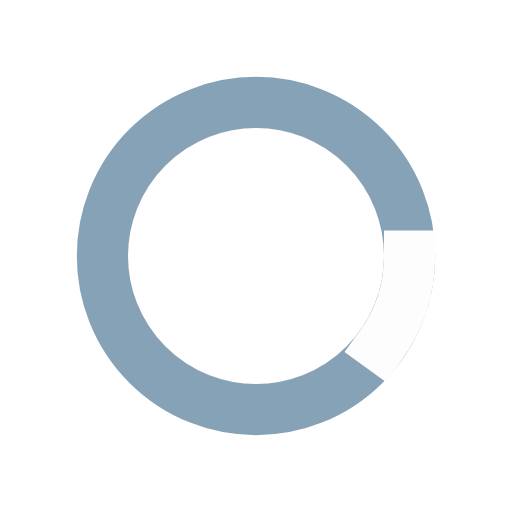
t = 0.00 s
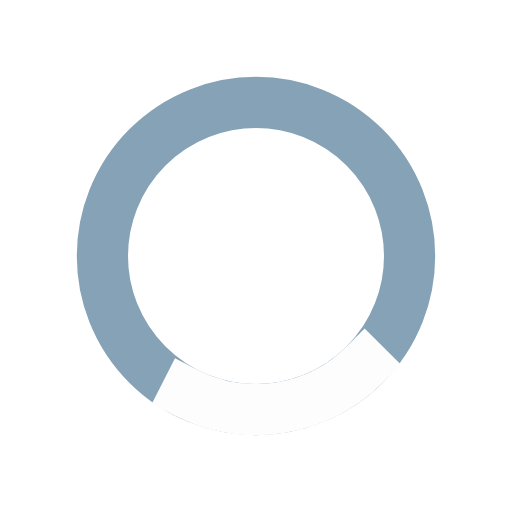
t = 0.13 s
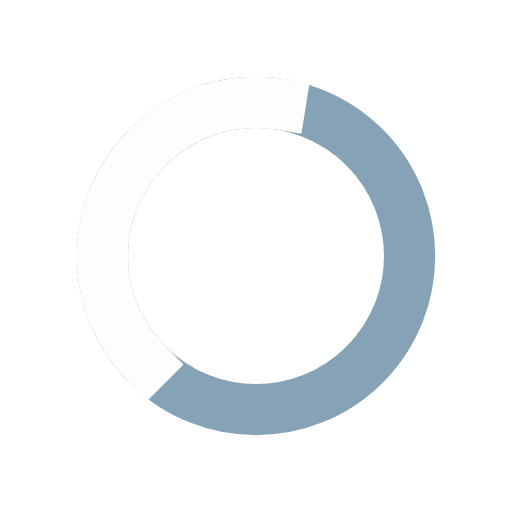
t = 0.38 s
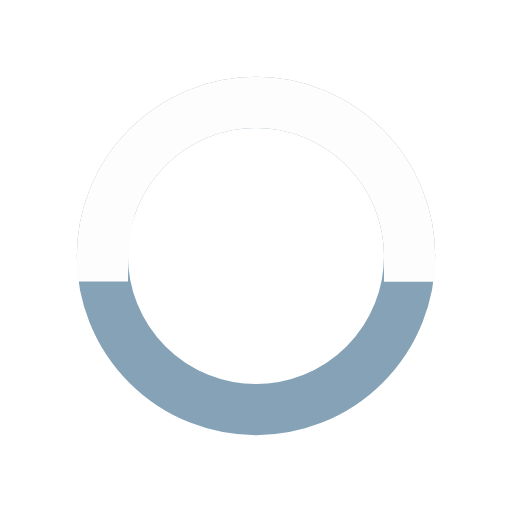
t = 0.50 s
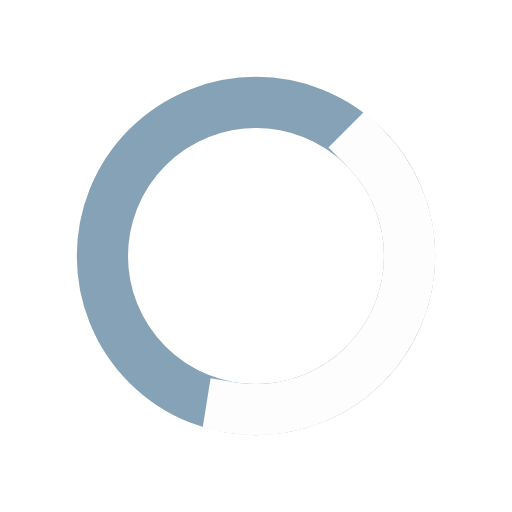
t = 0.63 s
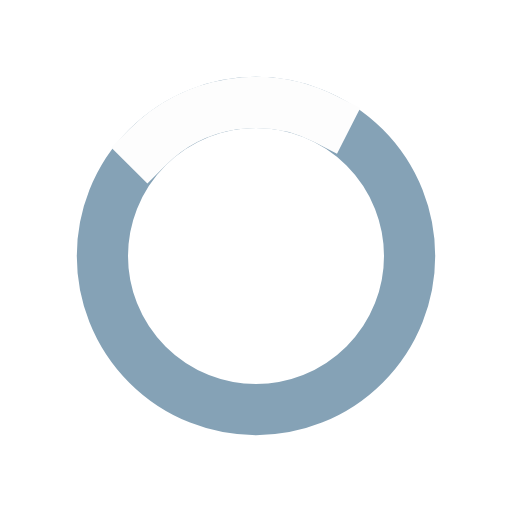
t = 0.88 s

The animated SVG that drew these frames (rendered in a browser with its animation timeline set to each time). Animation: 2 SMIL elements (animate=1,animateTransform=1); one cycle of 1.00 s, repeats indefinitely.

<svg width="200px" height="200px" xmlns="http://www.w3.org/2000/svg" viewBox="0 0 100 100" preserveAspectRatio="xMidYMid" class="lds-ring" style="background: rgba(0, 0, 0, 0) none repeat scroll 0% 0%;"><circle cx="50" cy="50" ng-attr-r="{{config.radius}}" ng-attr-stroke="{{config.base}}" ng-attr-stroke-width="{{config.width}}" fill="none" r="30" stroke="#85a2b6" stroke-width="10"/><circle cx="50" cy="50" ng-attr-r="{{config.radius}}" ng-attr-stroke="{{config.stroke}}" ng-attr-stroke-width="{{config.innerWidth}}" ng-attr-stroke-linecap="{{config.linecap}}" fill="none" r="30" stroke="#fdfdfd" stroke-width="10" stroke-linecap="square"><animateTransform attributeName="transform" type="rotate" calcMode="linear" values="0 50 50;180 50 50;720 50 50" keyTimes="0;0.5;1" dur="1s" begin="0s" repeatCount="indefinite"/><animate attributeName="stroke-dasharray" calcMode="linear" values="18.84955592153876 169.64600329384882;94.2477796076938 94.24777960769377;18.84955592153876 169.64600329384882" keyTimes="0;0.5;1" dur="1" begin="0s" repeatCount="indefinite"/></circle></svg>